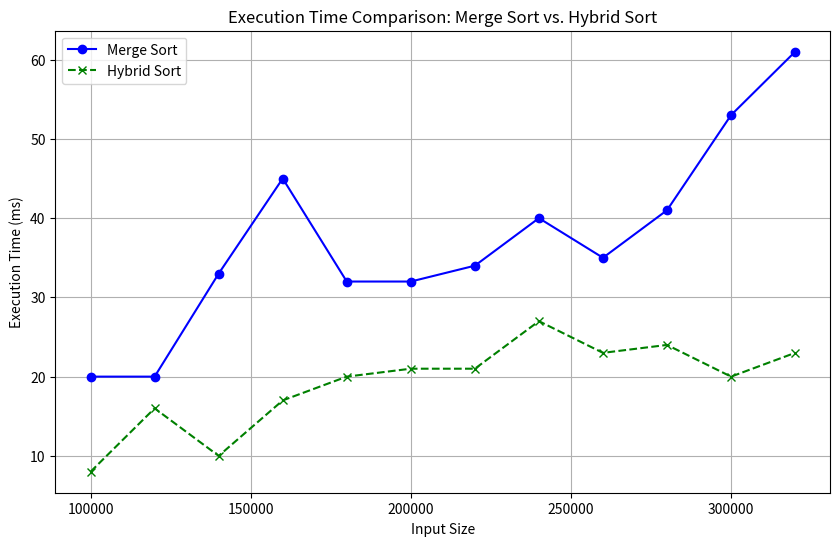

Recreate this plot in Python.
import matplotlib.pyplot as plt

# Data for sizes and corresponding execution times
sizes = [100000, 120000, 140000, 160000, 180000, 200000, 220000, 240000, 260000, 280000, 300000, 320000]
merge_sort_times = [20, 20, 33, 45, 32, 32, 34, 40, 35, 41, 53, 61]
hybrid_sort_times = [8, 16, 10, 17, 20, 21, 21, 27, 23, 24, 20, 23]

# Plotting the data
plt.figure(figsize=(10, 6))

# Plot Merge Sort times
plt.plot(sizes, merge_sort_times, marker='o', linestyle='-', color='blue', label='Merge Sort')

# Plot Hybrid Sort times
plt.plot(sizes, hybrid_sort_times, marker='x', linestyle='--', color='green', label='Hybrid Sort')

# Adding titles and labels
plt.title('Execution Time Comparison: Merge Sort vs. Hybrid Sort')
plt.xlabel('Input Size')
plt.ylabel('Execution Time (ms)')
plt.grid(True)
plt.legend(loc='upper left')

# Display the plot
plt.show()


